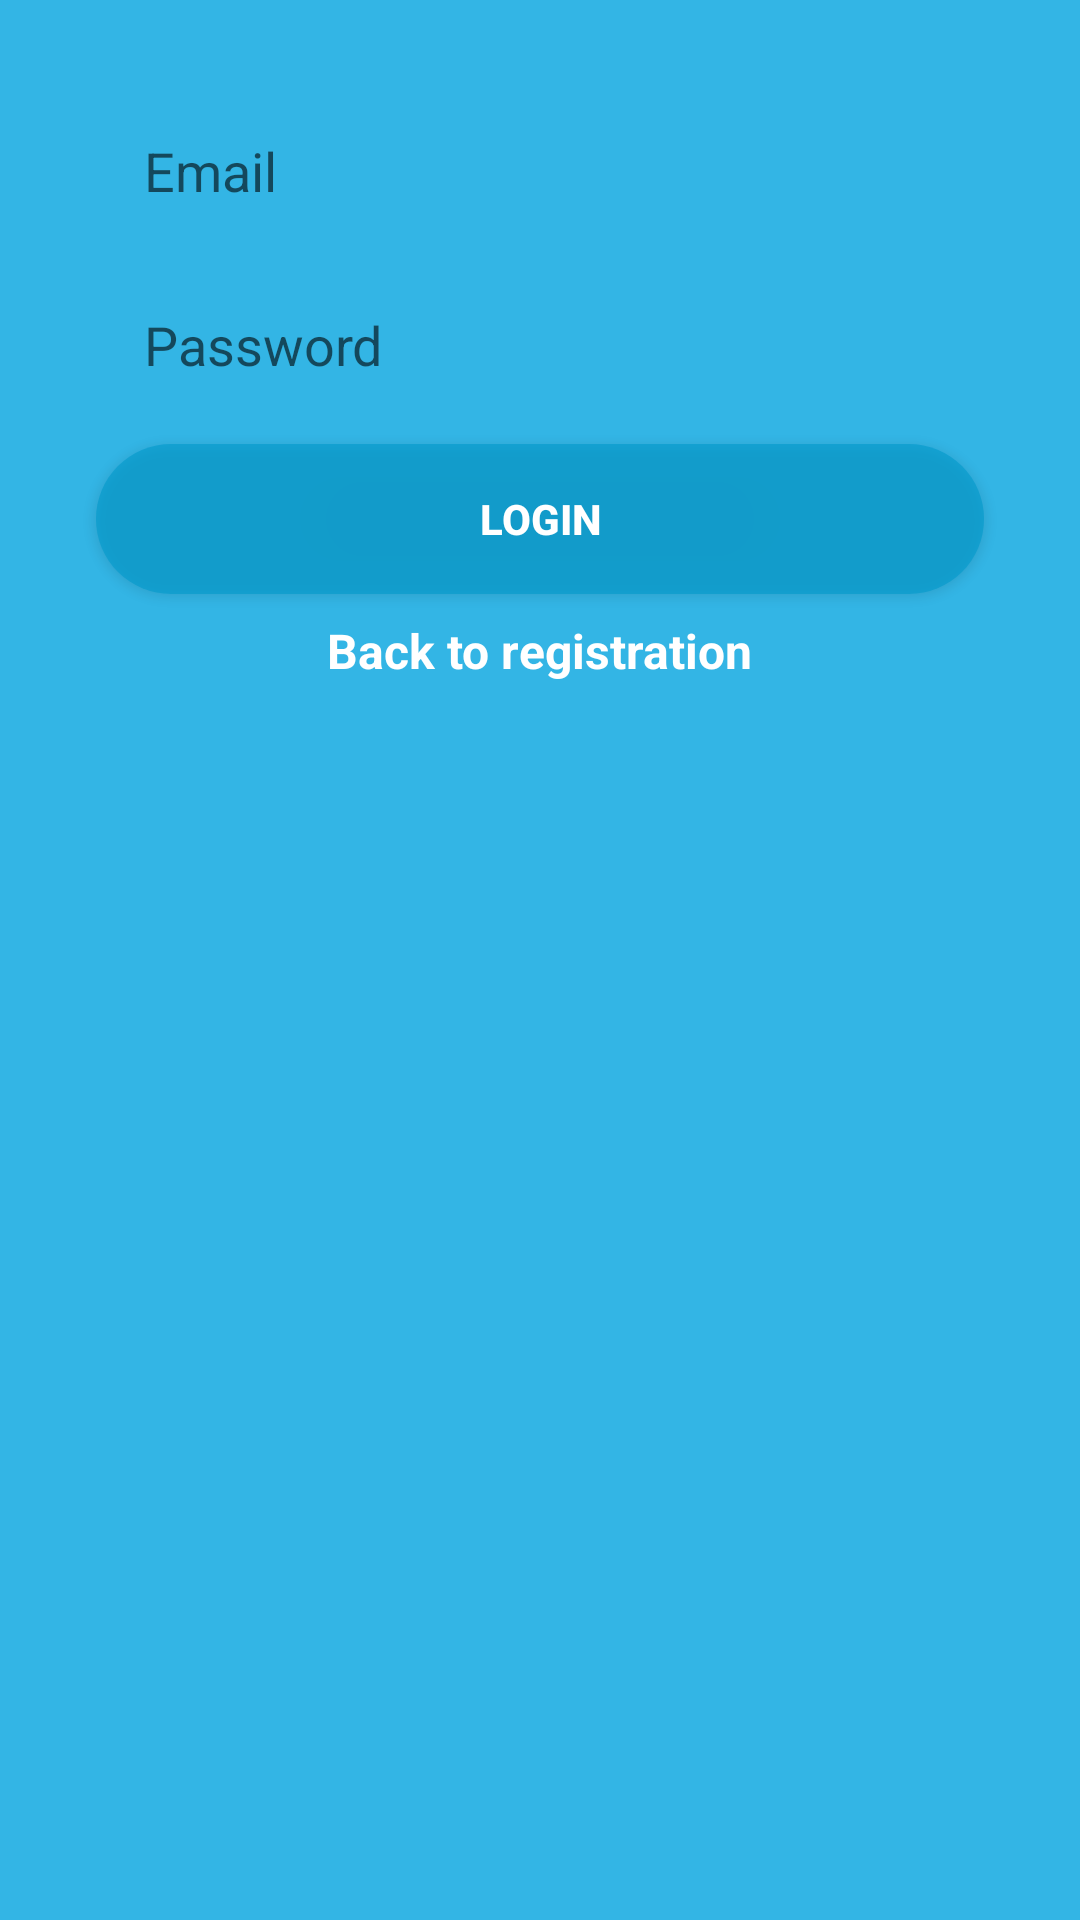

Here is an Android app screen rendered from its layout file. Give the layout XML and the strings, colors and styles it references.
<!-- AndroidManifest.xml: application theme Theme.MyChat -->
<!-- res/layout/activity_login.xml -->
<?xml version="1.0" encoding="utf-8"?>
<androidx.constraintlayout.widget.ConstraintLayout xmlns:android="http://schemas.android.com/apk/res/android"
    xmlns:app="http://schemas.android.com/apk/res-auto"
    xmlns:tools="http://schemas.android.com/tools"
    android:layout_width="match_parent"
    android:layout_height="match_parent"
    android:background="@android:color/holo_blue_light"
    tools:context="ru.arina.mychat.registrationlogin.LoginActivity" >

    <EditText
        android:id="@+id/email_edittext_login"
        android:layout_width="0dp"
        android:layout_height="50dp"
        android:layout_marginEnd="32dp"
        android:layout_marginLeft="32dp"
        android:layout_marginRight="32dp"
        android:layout_marginStart="32dp"
        android:layout_marginTop="32dp"
        android:background="@drawable/rounded_edittext_register_login"
        android:ems="10"
        android:hint="Email"
        android:inputType="textEmailAddress"
        android:paddingLeft="16dp"
        app:layout_constraintEnd_toEndOf="parent"
        app:layout_constraintStart_toStartOf="parent"
        app:layout_constraintTop_toTopOf="parent" />

    <EditText
        android:id="@+id/password_edittext_login"
        android:layout_width="0dp"
        android:layout_height="50dp"
        android:layout_marginTop="8dp"
        android:background="@drawable/rounded_edittext_register_login"
        android:ems="10"
        android:paddingLeft="16dp"
        android:hint="Password"
        android:inputType="textPassword"
        app:layout_constraintEnd_toEndOf="@+id/email_edittext_login"
        app:layout_constraintStart_toStartOf="@+id/email_edittext_login"
        app:layout_constraintTop_toBottomOf="@+id/email_edittext_login" />

    <Button
        android:id="@+id/login_button_login"
        android:layout_width="0dp"
        android:layout_height="50dp"
        android:layout_marginTop="8dp"
        android:text="Login"
        android:background="@drawable/rounded_button_register_login"
        android:textColor="@android:color/white"
        android:textStyle="bold"
        app:layout_constraintEnd_toEndOf="@+id/password_edittext_login"
        app:layout_constraintStart_toStartOf="@+id/password_edittext_login"
        app:layout_constraintTop_toBottomOf="@+id/password_edittext_login" />

    <TextView
        android:id="@+id/back_to_register_textview"
        android:layout_width="wrap_content"
        android:layout_height="44dp"
        android:layout_marginEnd="8dp"
        android:layout_marginLeft="8dp"
        android:layout_marginRight="8dp"
        android:layout_marginStart="8dp"
        android:layout_marginTop="8dp"
        android:text="Back to registration"
        android:textColor="@android:color/white"
        android:textSize="16sp"
        android:textStyle="bold"
        app:layout_constraintEnd_toEndOf="@+id/login_button_login"
        app:layout_constraintStart_toStartOf="@+id/login_button_login"
        app:layout_constraintTop_toBottomOf="@+id/login_button_login" />

</androidx.constraintlayout.widget.ConstraintLayout>
<!-- resources referenced by this layout -->
<resources>
  <!-- drawable rounded_button_register_login (drawable) -->
  <?xml version="1.0" encoding="utf-8"?>
  <shape xmlns:android="http://schemas.android.com/apk/res/android">
  
      <solid android:color="#990099CC"/>
      <corners android:radius="25dp"/>
  
  </shape>
  <style name="Theme.MyChat" parent="Theme.MaterialComponents.DayNight.DarkActionBar">
          
          <item name="colorPrimary">@android:color/holo_blue_dark</item>
          <item name="colorPrimaryVariant">@android:color/holo_blue_light</item>
          <item name="colorOnPrimary">@color/white</item>
          
          <item name="colorSecondary">@color/teal_200</item>
          <item name="colorSecondaryVariant">@color/teal_700</item>
          <item name="colorOnSecondary">@color/black</item>
          
          <item name="android:statusBarColor" tools:targetApi="l">?attr/colorPrimaryVariant</item>
          
      </style>
  <!-- not gathered from this repository: default colours our renderer supplied (Android Studio template values) -->
  <color name="teal_200">#FF03DAC5</color>
  <color name="teal_700">#FF018786</color>
  <color name="black">#FF000000</color>
  <color name="white">#FFFFFFFF</color>
</resources>
